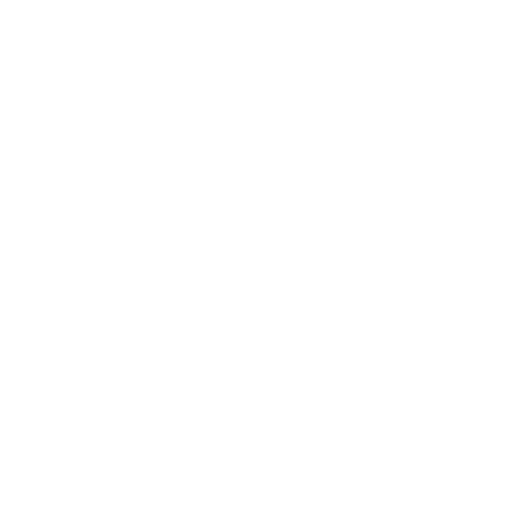
t = 0.00 s
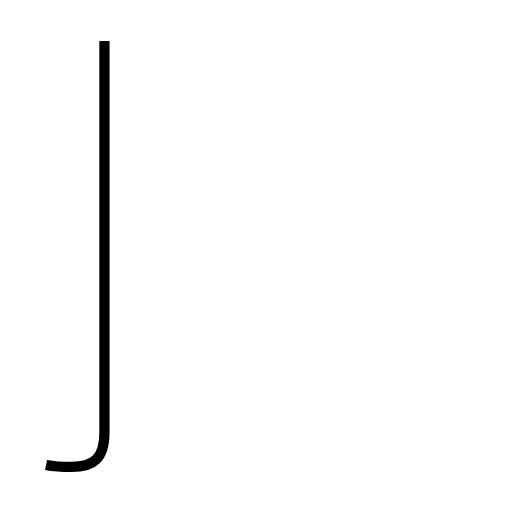
t = 1.38 s
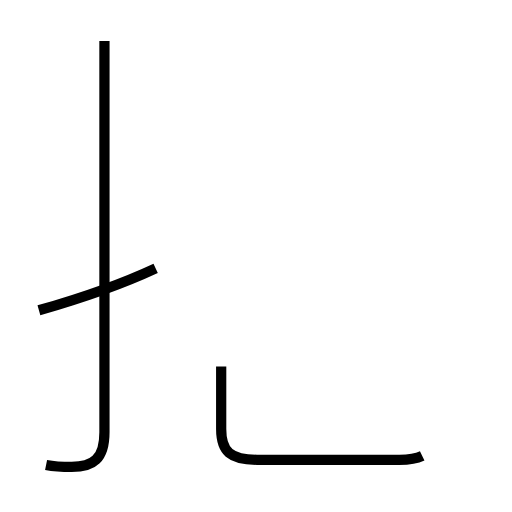
t = 2.58 s
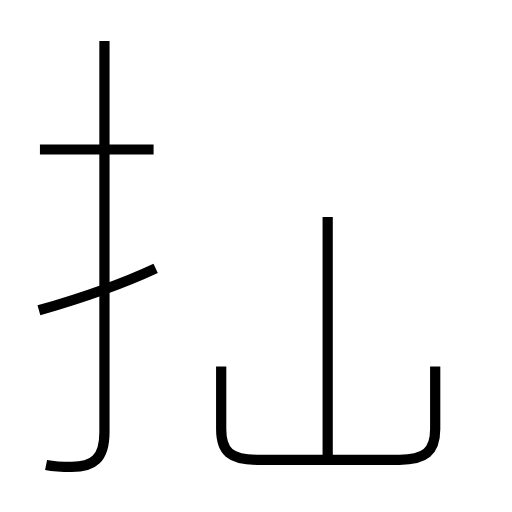
t = 3.90 s
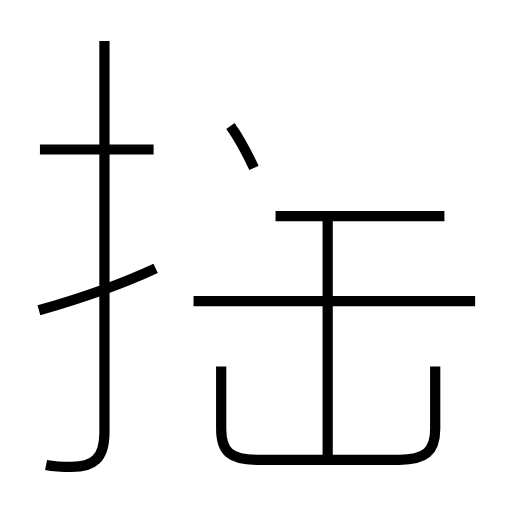
t = 5.36 s
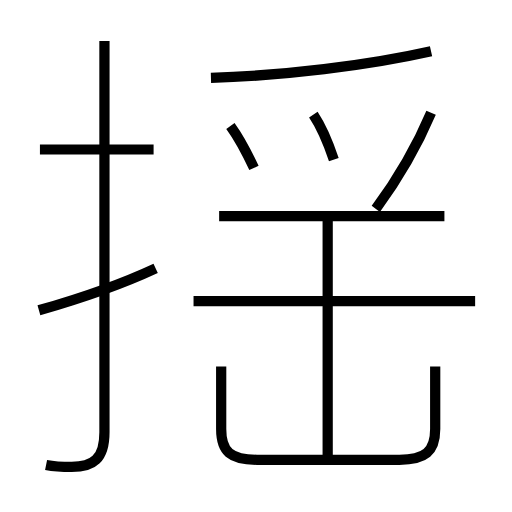
t = 6.65 s

The animated SVG that drew these frames (rendered in a browser with its animation timeline set to each time). Animation: 11 SMIL elements (animate=11); one cycle of 6.65 s.

<?xml version='1.0' encoding='utf-8'?>
<svg viewBox="0.0 -6.0 50.0 50.0" version="1.1" xmlns="http://www.w3.org/2000/svg"><rect x="-1000" y="-1000" width="2000" height="2000" stroke="white" fill="white" /><g style="fill:none;stroke:#000000;stroke-width:1"><path d="M 4.5 1.4 C 5.5 1.6 6.3 1.6 7.0 1.6 C 9.1 1.6 10.2 0.8 10.2 -1.8 L 10.2 -40.0 " transform="translate(0.0 38.0)" stroke-dasharray="46.14252770917276" stroke-dashoffset="46.14252770917276"><animate attributeName="stroke-dashoffset" from="46.14252770917276" to="0" dur="1.3842758312751828s" begin="0s; anim_end.end" fill="freeze" id="anim0" /></path><path d="M 3.8 -13.7 C 8.0 -14.9 12.2 -16.4 15.2 -17.8 " transform="translate(0.0 38.0)" stroke-dasharray="12.126176225251303" stroke-dashoffset="12.126176225251303"><animate attributeName="stroke-dashoffset" from="12.126176225251303" to="0" dur="0.3637852867575391s" begin="anim0.end" fill="freeze" id="anim1" /></path><path d="M 21.6 -8.2 L 21.6 -2.1 C 21.6 0.1 22.5 0.9 25.1 0.9 L 39.0 0.9 C 41.5 0.9 42.5 0.1 42.5 -2.1 L 42.5 -8.2 " transform="translate(0.0 38.0)" stroke-dasharray="36.86647515862988" stroke-dashoffset="36.86647515862988"><animate attributeName="stroke-dashoffset" from="36.86647515862988" to="0" dur="1.1059942547588963s" begin="anim1.end" fill="freeze" id="anim2" /></path><path d="M 15.0 -29.4 L 3.9 -29.4 " transform="translate(0.0 38.0)" stroke-dasharray="11.1" stroke-dashoffset="11.1"><animate attributeName="stroke-dashoffset" from="11.1" to="0" dur="0.33299999999999996s" begin="anim2.end" fill="freeze" id="anim3" /></path><path d="M 32.0 0.9 L 32.0 -22.8 " transform="translate(0.0 38.0)" stroke-dasharray="23.7" stroke-dashoffset="23.7"><animate attributeName="stroke-dashoffset" from="23.7" to="0" dur="0.711s" begin="anim3.end" fill="freeze" id="anim4" /></path><path d="M 46.4 -14.6 L 18.9 -14.6 " transform="translate(0.0 38.0)" stroke-dasharray="27.5" stroke-dashoffset="27.5"><animate attributeName="stroke-dashoffset" from="27.5" to="0" dur="0.825s" begin="anim4.end" fill="freeze" id="anim5" /></path><path d="M 24.8 -27.6 C 24.1 -29.1 23.3 -30.6 22.5 -31.7 " transform="translate(0.0 38.0)" stroke-dasharray="4.707719478194931" stroke-dashoffset="4.707719478194931"><animate attributeName="stroke-dashoffset" from="4.707719478194931" to="0" dur="0.14123158434584793s" begin="anim5.end" fill="freeze" id="anim6" /></path><path d="M 43.4 -22.9 L 21.4 -22.9 " transform="translate(0.0 38.0)" stroke-dasharray="22.0" stroke-dashoffset="22.0"><animate attributeName="stroke-dashoffset" from="22.0" to="0" dur="0.6599999999999999s" begin="anim6.end" fill="freeze" id="anim7" /></path><path d="M 32.6 -28.4 C 32.1 -29.9 31.4 -31.6 30.6 -32.8 " transform="translate(0.0 38.0)" stroke-dasharray="4.846101151239722" stroke-dashoffset="4.846101151239722"><animate attributeName="stroke-dashoffset" from="4.846101151239722" to="0" dur="0.14538303453719165s" begin="anim7.end" fill="freeze" id="anim8" /></path><path d="M 36.7 -23.6 C 38.9 -26.6 40.7 -29.7 42.1 -33.0 " transform="translate(0.0 38.0)" stroke-dasharray="10.865183409517964" stroke-dashoffset="10.865183409517964"><animate attributeName="stroke-dashoffset" from="10.865183409517964" to="0" dur="0.32595550228553893s" begin="anim8.end" fill="freeze" id="anim9" /></path><path d="M 20.6 -36.4 C 27.6 -36.6 35.9 -37.6 42.1 -39.0" transform="translate(0.0 38.0)" stroke-dasharray="21.686307356731223" stroke-dashoffset="21.686307356731223"><animate attributeName="stroke-dashoffset" from="21.686307356731223" to="0" dur="0.6505892207019367s" begin="anim9.end" fill="freeze" id="anim_end" /></path></g></svg>
